Run: headless pygame with SDL's dummy video driver; simulated clock (each Clock.tick advances the game by its frame time, no real sleeping); random seed 0; keys injected as events and as key.get_pressed() state; no mouse input.
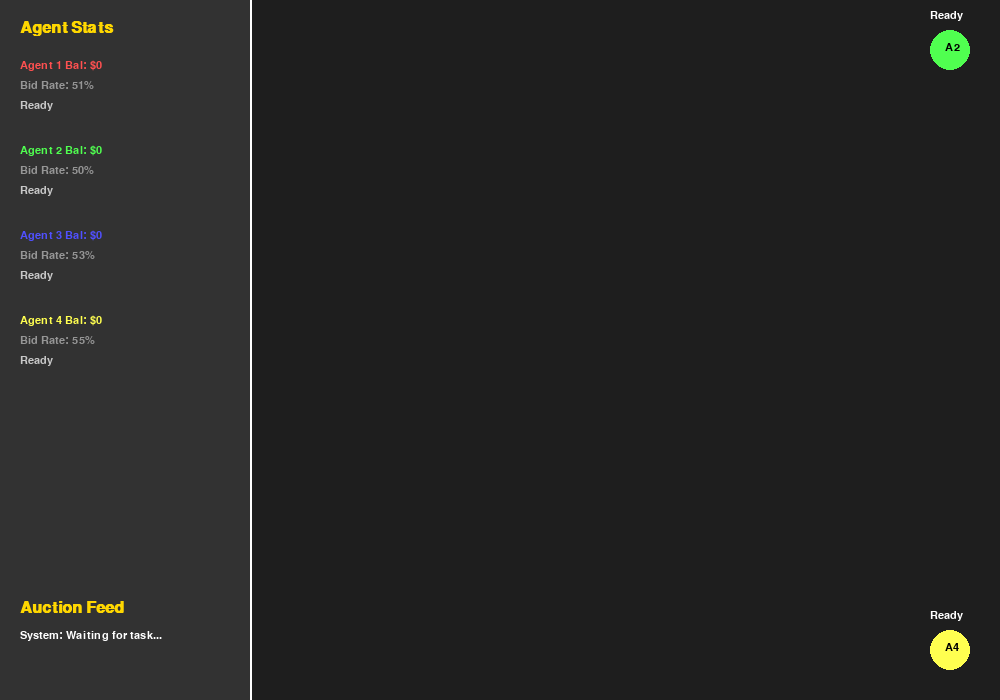
Frame 1 of 4 · flips 1–60 · no input
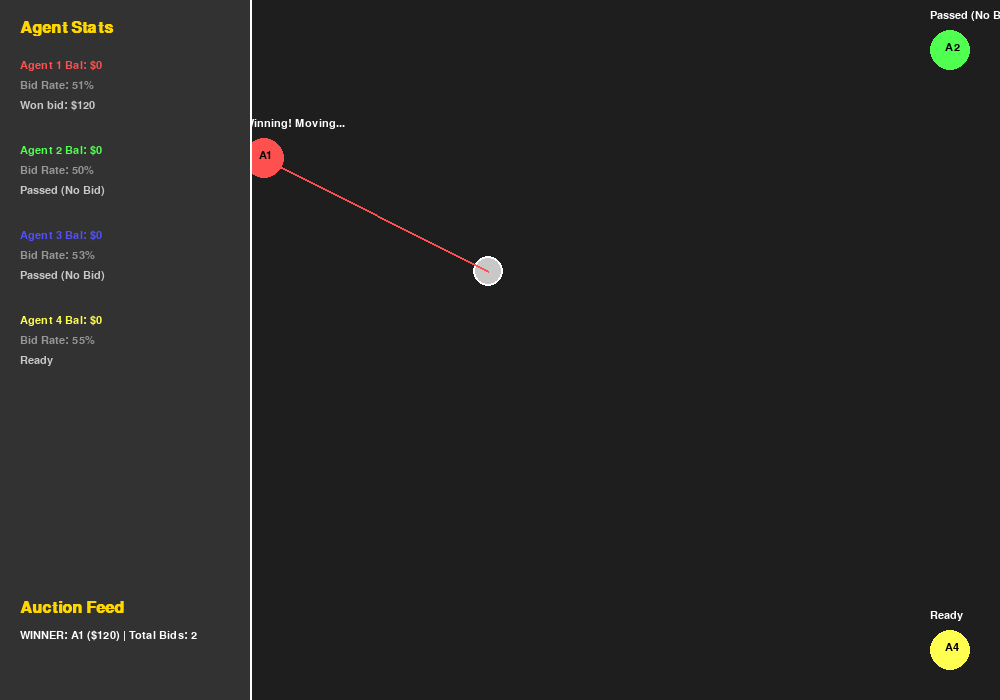
Frame 2 of 4 · flips 61–180 · tapped SPACE, RETURN · held RIGHT (→), D
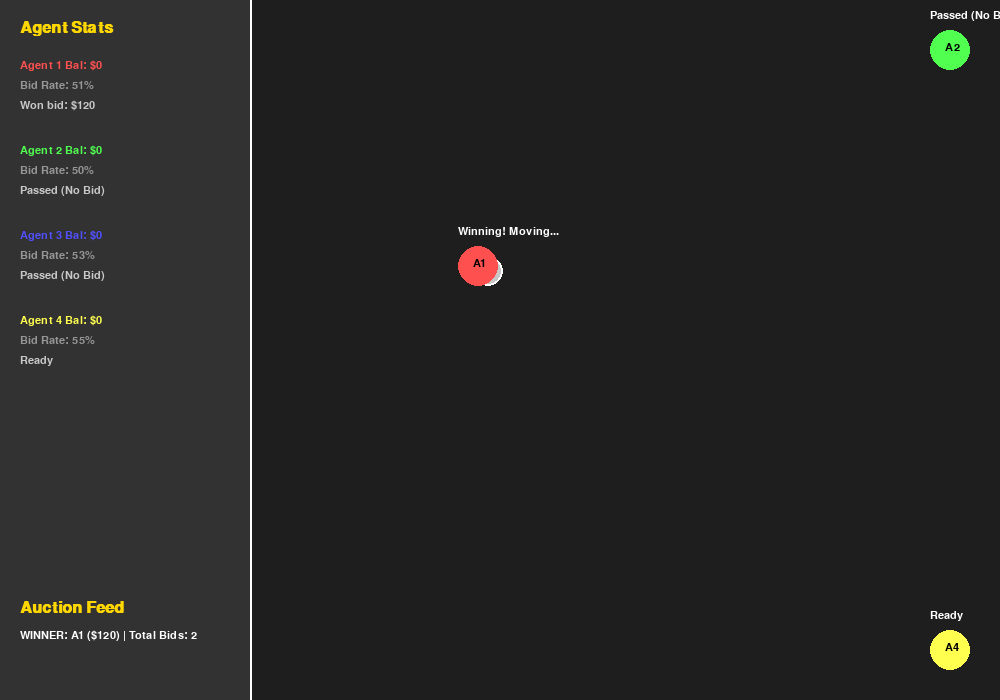
Frame 3 of 4 · flips 181–300 · held DOWN (↓), S
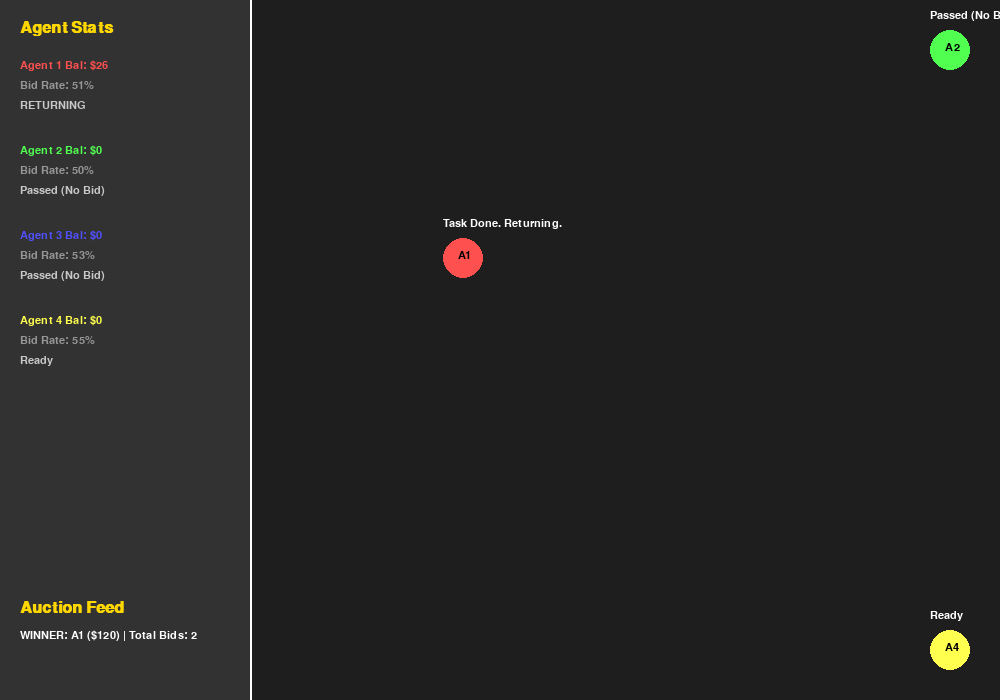
Frame 4 of 4 · flips 301–420 · held LEFT (←), A, UP (↑), W

The pygame program that drew these frames:

import pygame
import random
import math

# --- Configuration ---
WIDTH, HEIGHT = 1000, 700
BG_COLOR = (30, 30, 30)
TEXT_COLOR = (255, 255, 255)
FPS = 60 
ANIMATION_SPEED = 2

# Colors
COLORS = [
    (255, 80, 80),   # Red
    (80, 255, 80),   # Green
    (80, 80, 255),   # Blue
    (255, 255, 80)   # Yellow
]

# --- Classes ---

class Task:
    def __init__(self):
        self.x = random.randint(200, WIDTH - 200)
        self.y = random.randint(200, HEIGHT - 200)
        self.true_value = random.randint(50, 150) 
        self.work_needed = 100
        self.radius = 15
        self.color = (200, 200, 200)

    def draw(self, screen):
        pygame.draw.circle(screen, self.color, (self.x, self.y), self.radius)
        pygame.draw.circle(screen, (255,255,255), (self.x, self.y), self.radius, 2)

class Agent:
    def __init__(self, id, start_x, start_y, color):
        self.id = id
        self.x = start_x
        self.y = start_y
        self.start_pos = (start_x, start_y)
        self.color = color
        self.radius = 20
        
        self.balance = 0
        
        # Personality Traits
        self.valuation_skill = random.uniform(0.85, 1.15) 
        self.greed = random.uniform(0.1, 0.3) 
        
        # New Trait: Aggressiveness (Probability to enter an auction)
        # 0.3 means they only bid 30% of the time, 0.9 means 90%
        self.aggressiveness = random.uniform(0.3, 0.8)

        self.state = "IDLE" 
        self.current_bid = 0
        self.work_progress = 0
        self.last_action_text = "Ready"

    def calculate_bid(self, task_value):
        estimated_value = task_value * self.valuation_skill
        max_bid = estimated_value * (1 - self.greed)
        self.current_bid = int(max(1, max_bid))
        return self.current_bid

    def move_towards(self, target_x, target_y):
        dx = target_x - self.x
        dy = target_y - self.y
        dist = math.hypot(dx, dy)
        
        if dist > ANIMATION_SPEED:
            self.x += (dx / dist) * ANIMATION_SPEED
            self.y += (dy / dist) * ANIMATION_SPEED
            return False
        else:
            self.x = target_x
            self.y = target_y
            return True

    def update(self, task):
        if self.state == "MOVING_TO_TASK":
            self.last_action_text = "Winning! Moving..."
            if self.move_towards(task.x, task.y):
                self.state = "WORKING"
        
        elif self.state == "WORKING":
            self.work_progress += 1
            self.last_action_text = f"Working {self.work_progress}%"
            if self.work_progress >= task.work_needed:
                profit = task.true_value - self.current_bid
                self.balance += profit
                self.state = "RETURNING"
                self.work_progress = 0
                return True 

        elif self.state == "RETURNING":
            self.last_action_text = "Task Done. Returning."
            if self.move_towards(self.start_pos[0], self.start_pos[1]):
                self.state = "IDLE"
                self.last_action_text = "Idle"
        
        return False

    def draw(self, screen, font):
        pygame.draw.circle(screen, self.color, (int(self.x), int(self.y)), self.radius)
        text = font.render(f"A{self.id}", True, (0,0,0))
        screen.blit(text, (self.x - 5, self.y - 8))
        status = font.render(self.last_action_text, True, TEXT_COLOR)
        screen.blit(status, (self.x - 20, self.y - 40))

        if self.state == "WORKING":
            pygame.draw.rect(screen, (255, 255, 255), (self.x - 15, self.y + 25, 30, 5))
            pygame.draw.rect(screen, (0, 255, 0), (self.x - 15, self.y + 25, 30 * (self.work_progress/100), 5))

# --- Main System ---

def main():
    pygame.init()
    screen = pygame.display.set_mode((WIDTH, HEIGHT))
    pygame.display.set_caption("Multi-Agent Auction (Reduced Bids)")
    clock = pygame.time.Clock()
    font = pygame.font.SysFont("Arial", 16)
    header_font = pygame.font.SysFont("Arial", 24, bold=True)

    agents = [
        Agent(1, 50, 50, COLORS[0]),
        Agent(2, WIDTH-50, 50, COLORS[1]),
        Agent(3, 50, HEIGHT-50, COLORS[2]),
        Agent(4, WIDTH-50, HEIGHT-50, COLORS[3])
    ]

    current_task = None
    task_delay_timer = 0
    auction_log = "System: Waiting for task..."

    running = True
    while running:
        screen.fill(BG_COLOR)
        
        for event in pygame.event.get():
            if event.type == pygame.QUIT:
                running = False

        if current_task is None:
            task_delay_timer += 1
            if task_delay_timer > 60:
                current_task = Task()
                auction_log = f"NEW TASK! Value: ${current_task.true_value}"
                
                # --- AUCTION LOGIC ---
                bids = []
                bid_participants = 0
                
                for agent in agents:
                    if agent.state == "IDLE":
                        # DECISION: Should I bid? (Simulate interest/availability)
                        # Agent only bids if random chance is lower than their aggressiveness trait
                        if random.random() < agent.aggressiveness:
                            bid = agent.calculate_bid(current_task.true_value)
                            bids.append((bid, agent))
                            bid_participants += 1
                        else:
                            # Optional: Visual feedback that they passed
                            agent.last_action_text = "Passed (No Bid)"
                
                if bids:
                    bids.sort(key=lambda x: x[0], reverse=True)
                    winning_bid, winner = bids[0]
                    auction_log = f"WINNER: A{winner.id} (${winning_bid}) | Total Bids: {bid_participants}"
                    winner.state = "MOVING_TO_TASK"
                else:
                    auction_log = "No bids placed. Task skipped."
                    current_task = None 
                    task_delay_timer = 0

        task_completed = False
        for agent in agents:
            if current_task and agent.state != "IDLE" and agent.state != "RETURNING":
                if agent.update(current_task):
                    task_completed = True
            else:
                agent.update(None)

        if task_completed:
            current_task = None
            task_delay_timer = 0

        # Drawing
        if current_task:
            current_task.draw(screen)
            for agent in agents:
                if agent.state == "MOVING_TO_TASK" or agent.state == "WORKING":
                    pygame.draw.line(screen, agent.color, (agent.x, agent.y), (current_task.x, current_task.y), 2)

        for agent in agents:
            agent.draw(screen, font)

        # UI
        pygame.draw.rect(screen, (50, 50, 50), (0, 0, 250, HEIGHT))
        pygame.draw.line(screen, (255, 255, 255), (250, 0), (250, HEIGHT), 2)
        title = header_font.render("Agent Stats", True, (255, 215, 0))
        screen.blit(title, (20, 20))

        y_offset = 60
        for agent in agents:
            name_text = font.render(f"Agent {agent.id} Bal: ${agent.balance}", True, agent.color)
            screen.blit(name_text, (20, y_offset))
            aggro_text = font.render(f"Bid Rate: {int(agent.aggressiveness*100)}%", True, (150, 150, 150))
            screen.blit(aggro_text, (20, y_offset + 20))
            
            if agent.state == "IDLE":
                state_text = agent.last_action_text
            elif agent.state == "MOVING_TO_TASK":
                state_text = f"Won bid: ${agent.current_bid}"
            else:
                state_text = agent.state
            
            sub_text = font.render(state_text, True, (200, 200, 200))
            screen.blit(sub_text, (20, y_offset + 40))
            y_offset += 85

        log_title = header_font.render("Auction Feed", True, (255, 215, 0))
        screen.blit(log_title, (20, HEIGHT - 100))
        log_msg = font.render(auction_log, True, (255, 255, 255))
        screen.blit(log_msg, (20, HEIGHT - 70))

        pygame.display.flip()
        clock.tick(FPS)

    pygame.quit()

if __name__ == "__main__":
    main()
